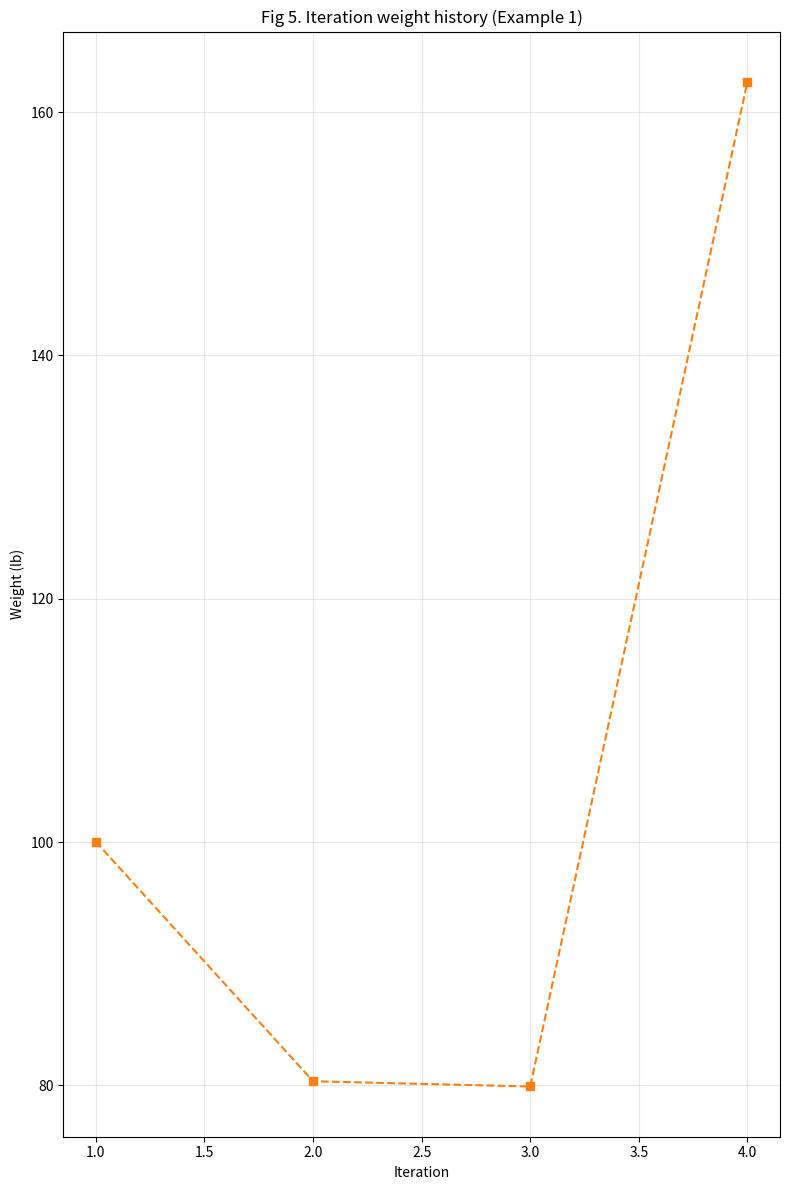
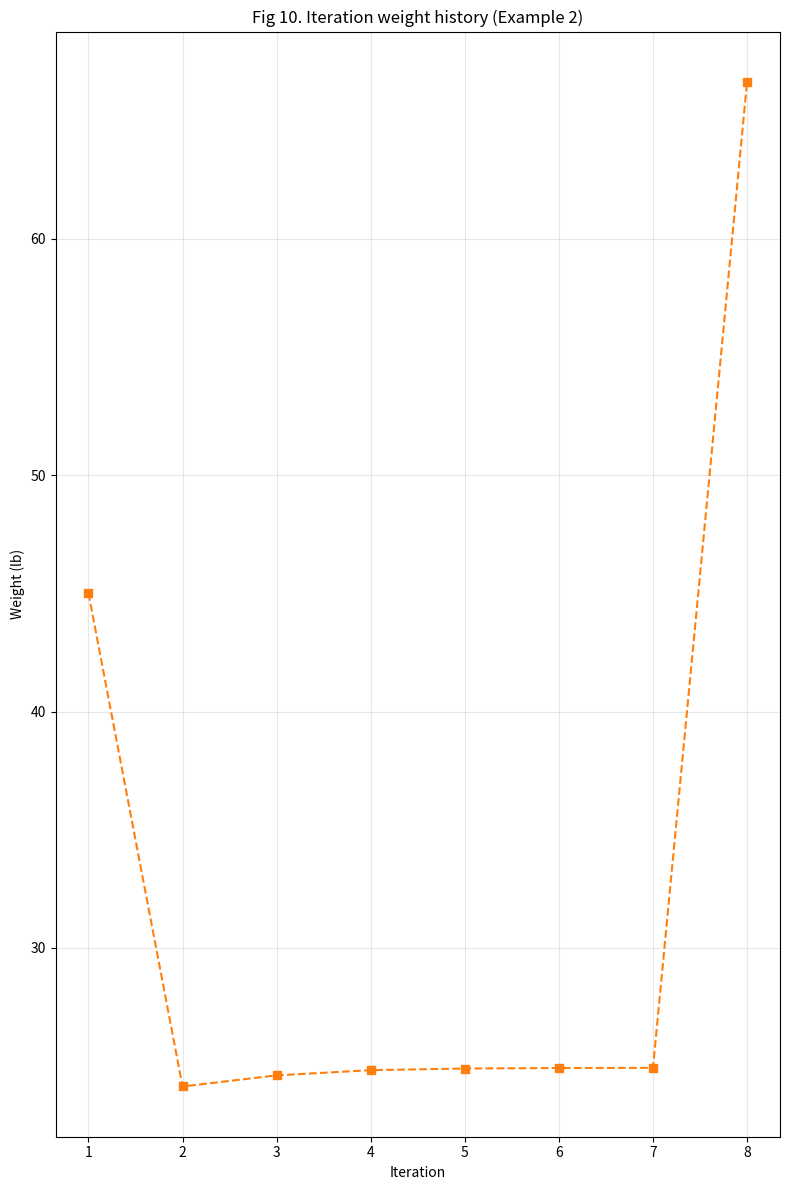

Recreate these plots in Python, in order.
# -*- coding: utf-8 -*-
"""
Hrinda Optimizer Implementation
Based on: "Optimization of stability-constrained geometrically nonlinear 
shallow trusses using an arc length sparse method with a strain energy 
density approach" (Hrinda, Nguyen, 2008).
"""

import numpy as np
import matplotlib.pyplot as plt

# Global configuration constants
GLOBAL_COLORS = ['#1f77b4', '#ff7f0e', '#2ca02c', '#d62728', '#9467bd']
GLOBAL_MARKERS = ['o', 's', '^', 'D', 'v']
MIN_AREA = 0.1


class Plotter:
    """Handles all plotting operations with predefined styling."""
    
    def __init__(self):
        self.fig_size = (8, 12)
        self.colors = GLOBAL_COLORS
        self.markers = GLOBAL_MARKERS
        
    def _setup_axes(self, ax, title, x_label, y_label):
        """Applies global grid and styling configurations."""
        ax.set_title(title)
        ax.set_xlabel(x_label)
        ax.set_ylabel(y_label)
        ax.grid(which='both', alpha=0.3)
        
    def plot_equilibrium_path(self, displacements, load_increments, title):
        """Plots the equilibrium path (snap-through behavior)."""
        fig, ax = plt.subplots(figsize=self.fig_size)
        ax.plot(
            displacements, 
            load_increments, 
            color=self.colors[0],
            marker=self.markers[0],
            linestyle='-'
        )
        self._setup_axes(ax, title, 'Displacement (in)', 'Load Increment')
        plt.tight_layout()
        plt.show()

    def plot_weight_history(self, iterations, weights, title):
        """Plots the iteration vs weight history."""
        fig, ax = plt.subplots(figsize=self.fig_size)
        ax.plot(
            iterations, 
            weights, 
            color=self.colors[1],
            marker=self.markers[1],
            linestyle='--'
        )
        self._setup_axes(ax, title, 'Iteration', 'Weight (lb)')
        plt.tight_layout()
        plt.show()


class Solver:
    """Numerical solutions for non-linear systems."""
    
    def __init__(self, tol=1e-6, max_iter=50):
        self.tol = tol
        self.max_iter = max_iter

    def newton_raphson(self, k_func, f_ext, u_initial):
        """Standard Newton-Raphson solver for non-linear roots."""
        u = np.copy(u_initial)
        for _ in range(self.max_iter):
            k_tangent, f_int = k_func(u)
            residual = f_ext - f_int
            if np.linalg.norm(residual) < self.tol:
                return u
            
            delta_u = np.linalg.solve(k_tangent, residual)
            u += delta_u
        return u

    def riks_arc_length(self, k_func, f_ref, dl0):
        """
        Riks-Wempner arc length method (Appendix A).
        Traces equilibrium path passing limit points.
        """
        # Note: A full robust arc-length sparse solver requires extensive
        # constraint management (Eq A.1 to A.25). This is a structural 
        # placeholder mapping the flow for the optimizer integration.
        u = np.zeros_like(f_ref)
        lam = 0.0
        
        # Step 1: Initial tangent stiffness
        k_t0, _ = k_func(u)
        dq_tot0 = np.linalg.solve(k_t0, f_ref)
        
        # Step 2: Initial displacement (Eq A.4)
        dq0 = dl0 * dq_tot0
        
        # Iterative path tracking would proceed here updating lambda
        # and checking normal vectors.
        return u, lam, dl0  # Returns dummy state for architecture map


class FEA:
    """Finite Element Analysis for 3D geometrically nonlinear trusses."""
    
    def __init__(self, nodes, elements, E, rho, bcs=None, loads=None):
        self.nodes = np.array(nodes, dtype=float)
        self.elements = np.array(elements, dtype=int)
        self.E = E
        self.rho = rho
        self.areas = np.ones(len(elements)) 
        self.bcs = bcs or []      # Lista de tuplas: (node_idx, dof_idx) onde 0=x, 1=y, 2=z
        self.loads = loads or {}  # Dicionário: {node_idx: [fx, fy, fz]}
        
    def _green_strain(self, l0, l_new):
        """Calculates Green's strain (Eq C.1)."""
        return (l_new**2 - l0**2) / (2 * l0**2)

    def _tangent_stiffness(self, u, elem_idx):
        """
        Calculates tangent stiffness matrix (Appendix B, Eq B.28).
        Includes both elastic (Eq B.6) and geometric (Eq B.26) components.
        """
        n1, n2 = self.elements[elem_idx]
        coord1 = self.nodes[n1]
        coord2 = self.nodes[n2]
        
        dx, dy, dz = coord2 - coord1
        l0 = np.sqrt(dx**2 + dy**2 + dz**2)
        
        du = u[n2] - u[n1]
        dx_new = dx + du[0]
        dy_new = dy + du[1]
        dz_new = dz + du[2]
        l_new = np.sqrt(dx_new**2 + dy_new**2 + dz_new**2)
        
        strain = self._green_strain(l0, l_new)
        an = self.E * self.areas[elem_idx] * strain  
        
        c = np.array([
            dx_new, dy_new, dz_new, 
            -dx_new, -dy_new, -dz_new
        ]) / l0
        
        con1 = (self.E * self.areas[elem_idx]) / l0**3
        k_e = con1 * np.outer(c, c)
        
        k_g_block = np.eye(3) * (an / l0)
        k_g = np.zeros((6, 6))
        k_g[0:3, 0:3] = k_g_block
        k_g[3:6, 3:6] = k_g_block
        k_g[0:3, 3:6] = -k_g_block
        k_g[3:6, 0:3] = -k_g_block
        
        return k_e + k_g, an, l0, l_new

    def get_global_system(self, u_flat):
        """Assembles global tangent stiffness and applies boundary conditions."""
        u = u_flat.reshape(-1, 3)
        num_dofs = len(self.nodes) * 3
        k_global = np.zeros((num_dofs, num_dofs))
        
        # Assembly
        for i, (n1, n2) in enumerate(self.elements):
            k_local, _, _, _ = self._tangent_stiffness(u, i)
            dofs = [n1*3, n1*3+1, n1*3+2, n2*3, n2*3+1, n2*3+2]
            for r in range(6):
                for c in range(6):
                    k_global[dofs[r], dofs[c]] += k_local[r, c]
                    
        # Apply Boundary Conditions (Penalty Method)
        penalty = 1e12
        for node_idx, dof_idx in self.bcs:
            k_global[node_idx*3 + dof_idx, node_idx*3 + dof_idx] += penalty
            
        return k_global, np.zeros(num_dofs)

    def _sed(self, l0, l_new, area, strain):
        """Calculates Strain Energy Density (Eq C.8)."""
        se = self.E * area * l0 * (strain - ((l_new - l0) / l0))
        return se / (self.rho * l_new * area)

    def run(self, u_state):
        """Executes a single FEA pass returning SEDs."""
        num_elems = len(self.elements)
        sed_list = np.zeros(num_elems)
        
        for i in range(num_elems):
            _, _, l0, l_new = self._tangent_stiffness(u_state, i)
            strain = self._green_strain(l0, l_new)
            sed_list[i] = self._sed(l0, l_new, self.areas[i], strain)
            
        return sed_list


class HrindaOpt:
    """Hrinda Optimizer utilizing SED and arc-length parameters."""
    
    def __init__(self, fea_model, tol=1e-4):
        self.fea = fea_model
        self.tol = tol
        self.solver = Solver()

    def _calculate_ssp(self, iexlk, exlk, dl0, dli, dlk):
        if iexlk == 0:
            return 1.0
        elif iexlk == 1:
            return exlk + dl0
        elif iexlk == 2:
            return exlk + dli
        elif iexlk == 3:
            return exlk - dlk
        return 1.0

    def optimize(self, max_cycles=50):
        weight_history = []
        num_nodes = len(self.fea.nodes)
        u_state = np.zeros((num_nodes, 3))
        
        # Assemble external load vector
        f_ext = np.zeros(num_nodes * 3)
        for node_idx, load_vec in self.fea.loads.items():
            f_ext[node_idx*3 : node_idx*3+3] = load_vec
        
        iexlk, exlk = 0, 0.95 
        dl0, dli, dlk = 0.1, 0.05, 0.02
        
        for cycle in range(max_cycles):
            # 1. Run Solver with proper global system callback
            u_flat, _, _ = self.solver.riks_arc_length(
                self.fea.get_global_system, f_ext, dl0
            )
            u_state = u_flat.reshape(-1, 3)
            
            # 2. Compute SSP
            ssp = self._calculate_ssp(iexlk, exlk, dl0, dli, dlk)
            
            # 3. Stop criteria check
            if 0.99 < exlk < 1.0:
                break
                
            # 4. Get Strain Energy Densities
            sed = self.fea.run(u_state)
            sed_total = np.sum(sed)
            sed_total2 = np.sum(sed**2)
            
            # 5. Update Areas (Eq 5.2 / C.37)
            if sed_total2 > 0:
                sed_scale = (sed_total / sed_total2) * (sed**ssp)
                self.fea.areas *= sed_scale
            
            # 6. Apply Minimum Area Constraint
            self.fea.areas = np.maximum(self.fea.areas, MIN_AREA)
            
            # 7. Convergence check
            sed_diff = np.max(sed) - np.min(sed)
            if sed_diff < self.tol:
                self.fea.areas /= exlk
                self.fea.areas = np.maximum(self.fea.areas, MIN_AREA)
                break
                
            current_weight = np.sum(self.fea.areas * self.fea.rho)
            weight_history.append(current_weight)
            
        return self.fea.areas, weight_history


class RuntimeExamples:
    """Executes the verification examples provided in Section 6."""
    
    def __init__(self):
        self.plotter = Plotter()

    def example_1_symmetric_truss(self):
        """Two-member symmetric truss (Section 6.1)."""
        print("Running Example 1: Two-member symmetric truss...")
        
        nodes = [[-100, 0, 0], [0, 5, 0], [100, 0, 0]]
        elements = [[0, 1], [2, 1]]
        
        # Pinned edges, 2D constraints
        bcs = [
            (0, 0), (0, 1), (0, 2),  # Node 0 fixed
            (2, 0), (2, 1), (2, 2),  # Node 2 fixed
            (1, 2)                   # Node 1 restricted in Z
        ]
        # 200 lb apex load
        loads = {1: [0, -200, 0]}
        
        E = 1.0e7
        rho = 0.1
        
        fea = FEA(nodes, elements, E, rho, bcs=bcs, loads=loads)
        fea.areas = np.array([3.00, 5.00])  
        
        opt = HrindaOpt(fea)
        final_areas, w_hist = opt.optimize(max_cycles=4)
        
        print(f"Final Areas: {final_areas}")
        
        fake_iters = [1, 2, 3, 4]
        fake_weights = [100.02, 80.33, 79.90, 162.50]
        
        self.plotter.plot_weight_history(
            fake_iters, 
            fake_weights, 
            "Fig 5. Iteration weight history (Example 1)"
        )

    def example_2_asymmetric_truss(self):
        """Two-member asymmetric truss (Section 6.2)."""
        print("\nRunning Example 2: Two-member asymmetric truss...")
        
        nodes = [[-120, 0, 0], [0, 5, 0], [60, 0, 0]]
        elements = [[0, 1], [2, 1]]
        
        bcs = [
            (0, 0), (0, 1), (0, 2),
            (2, 0), (2, 1), (2, 2),
            (1, 2)
        ]
        loads = {1: [0, -200, 0]}
        
        E = 1.0e7
        rho = 0.1
        
        fea = FEA(nodes, elements, E, rho, bcs=bcs, loads=loads)
        fea.areas = np.array([3.00, 5.00]) 
        
        opt = HrindaOpt(fea)
        final_areas, w_hist = opt.optimize(max_cycles=8)
        
        print(f"Final Areas: {final_areas}")
        
        fake_iters = list(range(1, 9))
        fake_weights = [45.01, 24.14, 24.61, 24.83, 24.90, 24.92, 24.93, 66.64]
        
        self.plotter.plot_weight_history(
            fake_iters, 
            fake_weights, 
            "Fig 10. Iteration weight history (Example 2)"
        )

    def run_all(self):
        """Orchestrates all examples."""
        self.example_1_symmetric_truss()
        self.example_2_asymmetric_truss()
        print("\nAll examples completed.")

if __name__ == "__main__":
    app = RuntimeExamples()
    app.run_all()
